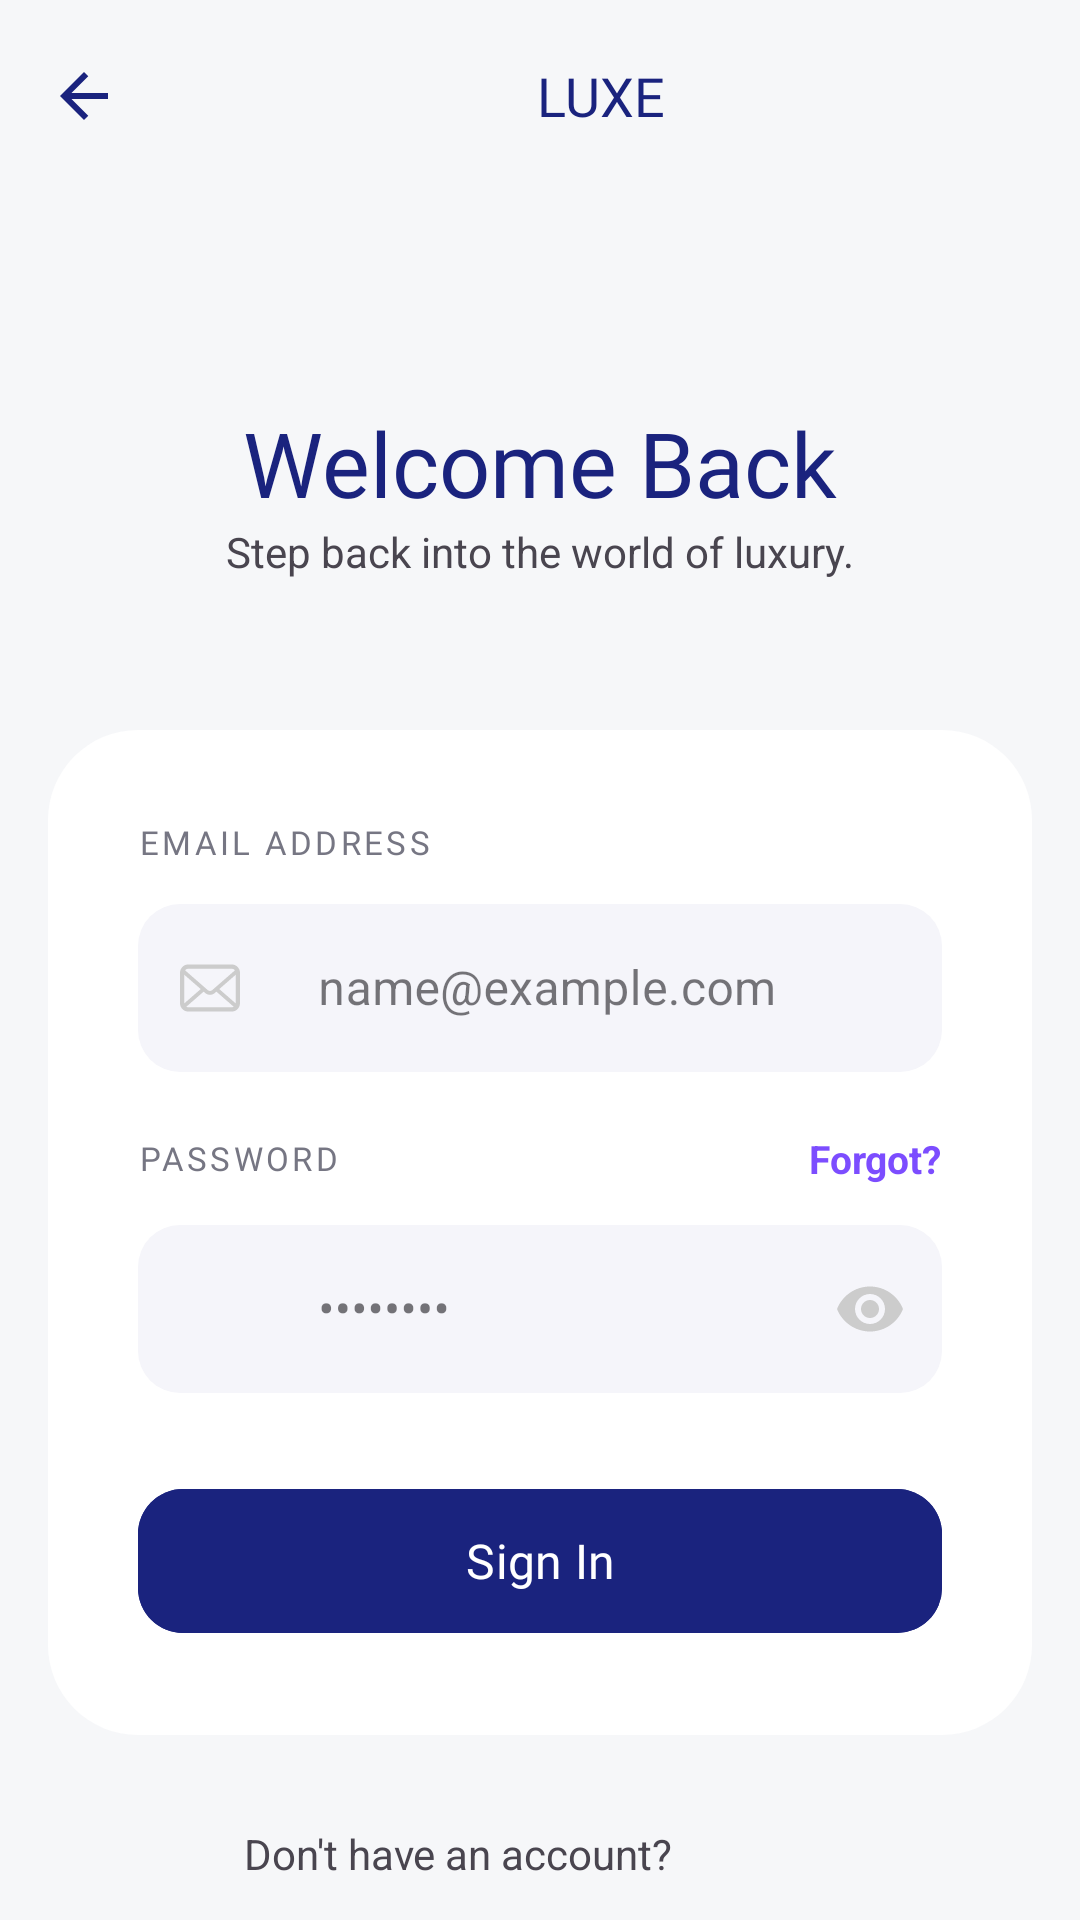

Layout XML and referenced resources for this Android screen:
<!-- AndroidManifest.xml: application theme Theme.ECommerce -->
<!-- res/layout/login_screen.xml -->
<?xml version="1.0" encoding="utf-8"?>
<RelativeLayout xmlns:android="http://schemas.android.com/apk/res/android"
    xmlns:app="http://schemas.android.com/apk/res-auto"
    android:layout_width="match_parent"
    android:layout_height="match_parent"
    android:background="#F6F7F9"

    >

    <com.google.android.material.appbar.MaterialToolbar
        android:id="@+id/toolbar"
        android:layout_width="match_parent"
        android:layout_height="?attr/actionBarSize">

        <ImageView
            android:layout_width="wrap_content"
            android:layout_height="wrap_content"
            android:src="@drawable/ic_arrow_back" />

        <TextView
            android:layout_width="match_parent"
            android:layout_height="wrap_content"
            android:fontFamily="@font/manrope_bold"
            android:gravity="center"
            android:text="LUXE"
            android:textColor="@color/primary"
            android:textSize="18sp" />
    </com.google.android.material.appbar.MaterialToolbar>

    <TextView
        android:id="@+id/title"
        android:layout_width="wrap_content"
        android:layout_height="wrap_content"
        android:layout_below="@id/toolbar"
        android:layout_centerInParent="true"
        android:fontFamily="@font/manrope_bold"
        android:text="Welcome Back"
        android:textColor="@color/primary"
        android:textSize="30sp"
        android:layout_marginTop="70dp"
        />

    <TextView
        android:id="@+id/subTitle"
        android:layout_width="wrap_content"
        android:layout_height="wrap_content"
        android:layout_below="@id/title"
        android:layout_centerInParent="true"
        android:text="Step back into the world of luxury." />

    <LinearLayout
        android:id="@+id/inputContainer"
        android:layout_width="match_parent"
        android:layout_height="wrap_content"
        android:layout_marginStart="16dp"
        android:layout_marginEnd="16dp"
        android:layout_marginTop="50dp"
        android:background="@drawable/bg_rounded_bg"
        android:orientation="vertical"
        android:layout_below="@id/subTitle"
        android:padding="30dp"
        android:layout_marginBottom="20dp"

        >

        
        <TextView
            android:layout_width="wrap_content"
            android:layout_height="wrap_content"
            android:text="EMAIL ADDRESS"
            android:textColor="#767683"
            android:textSize="11sp"
            android:letterSpacing="0.1"
            android:fontFamily="@font/manrope_bold" />

        <com.google.android.material.textfield.TextInputLayout
            android:layout_width="match_parent"
            android:layout_height="wrap_content"
            android:layout_marginTop="8dp"
            app:boxBackgroundColor="#F5F5FA"
            app:boxCornerRadiusTopStart="14dp"
            app:boxCornerRadiusTopEnd="14dp"
            app:boxCornerRadiusBottomStart="14dp"
            app:boxCornerRadiusBottomEnd="14dp"
            app:boxStrokeWidth="0dp"
            app:boxStrokeWidthFocused="0dp"
            app:startIconDrawable="@drawable/ic_email"
            app:startIconTint="#CCCCCC"
            style="@style/Widget.MaterialComponents.TextInputLayout.OutlinedBox">

            <com.google.android.material.textfield.TextInputEditText
                android:layout_width="match_parent"
                android:layout_height="56dp"
                android:hint="name@example.com"
                android:textColorHint="#CCCCCC"
                android:inputType="textEmailAddress"
                android:background="@null"
                android:paddingStart="60dp"/>

        </com.google.android.material.textfield.TextInputLayout>

        
        <LinearLayout
            android:layout_width="match_parent"
            android:layout_height="wrap_content"
            android:layout_marginTop="20dp"
            android:orientation="horizontal"
            android:gravity="center_vertical">

            <TextView
                android:layout_width="0dp"
                android:layout_height="wrap_content"
                android:layout_weight="1"
                android:text="PASSWORD"
                android:textColor="#767683"
                android:textSize="11sp"
                android:letterSpacing="0.1"
                android:fontFamily="@font/manrope_bold" />

            <TextView
                android:id="@+id/forgotPassword"
                android:layout_width="wrap_content"
                android:layout_height="wrap_content"
                android:text="Forgot?"
                android:textColor="@color/secondary"
                android:textSize="13sp"
                android:textStyle="bold" />

        </LinearLayout>

        <com.google.android.material.textfield.TextInputLayout
            android:layout_width="match_parent"
            android:layout_height="wrap_content"
            android:layout_marginTop="8dp"
            app:boxBackgroundColor="#F5F5FA"
            app:boxCornerRadiusTopStart="14dp"
            app:boxCornerRadiusTopEnd="14dp"
            app:boxCornerRadiusBottomStart="14dp"
            app:boxCornerRadiusBottomEnd="14dp"
            app:boxStrokeWidth="0dp"
            app:boxStrokeWidthFocused="0dp"
            app:startIconDrawable="@drawable/ic_lock"
            app:startIconTint="#CCCCCC"
            app:endIconMode="password_toggle"
            app:endIconTint="#CCCCCC"
            style="@style/Widget.MaterialComponents.TextInputLayout.OutlinedBox">

            <com.google.android.material.textfield.TextInputEditText
                android:layout_width="match_parent"
                android:layout_height="56dp"
                android:hint="••••••••"
                android:textColorHint="#CCCCCC"
                android:inputType="textPassword"
                android:background="@null"
                android:paddingStart="60dp"/>

        </com.google.android.material.textfield.TextInputLayout>

        
        <com.google.android.material.button.MaterialButton
            android:id="@+id/btnSignIn"
            android:layout_width="match_parent"
            android:layout_height="56dp"
            android:layout_marginTop="28dp"
            android:text="Sign In"
            android:textColor="@android:color/white"
            android:textSize="16sp"
            android:fontFamily="@font/manrope_bold"
            android:backgroundTint="@color/primary"
            app:cornerRadius="15dp" />

    </LinearLayout>

    <LinearLayout
        android:layout_width="wrap_content"
        android:layout_height="wrap_content"
        android:layout_gravity="center"
        android:layout_marginTop="10dp"
        android:orientation="horizontal"
        android:layout_below="@id/inputContainer"
        android:layout_centerHorizontal="true"
        >

        <TextView
            android:layout_width="wrap_content"
            android:layout_height="wrap_content"
            android:layout_marginRight="5dp"
            android:text="Don't have an account?" />

        <TextView
            android:id="@+id/signIn"
            android:layout_width="wrap_content"
            android:layout_height="wrap_content"
            android:text="Sign Up"
            android:textColor="@color/primary"
            android:textStyle="bold"
            android:layout_marginBottom="50dp"
            />
    </LinearLayout>

</RelativeLayout>
<!-- resources referenced by this layout -->
<resources>
  <color name="primary">#FF1A237E</color>
  <color name="secondary">#FF7C4DFF</color>
  <!-- drawable bg_rounded_bg (drawable) -->
  <shape xmlns:android="http://schemas.android.com/apk/res/android">
  
      
      <solid android:color="@color/white"/>
  
      
      <corners android:radius="30dp"/>
  
  </shape>
  <!-- drawable ic_arrow_back (drawable) -->
  <vector xmlns:android="http://schemas.android.com/apk/res/android"
      android:width="24dp"
      android:height="24dp"
      android:autoMirrored="true"
      android:tint="@color/primary"
      android:viewportWidth="960"
      android:viewportHeight="960">
  
      <path
          android:fillColor="@android:color/white"
          android:pathData="M313,520L537,744L480,800L160,480L480,160L537,216L313,440L800,440L800,520L313,520Z" />
  
  </vector>
  <!-- drawable ic_email (drawable) -->
  <vector xmlns:android="http://schemas.android.com/apk/res/android"
      android:width="20dp"
      android:height="20dp"
      android:viewportWidth="512"
      android:viewportHeight="512">
    <path
        android:pathData="M510.68,112.28c-2.31,-11.63 -7.46,-22.26 -14.66,-31.05c-1.52,-1.91 -3.1,-3.63 -4.82,-5.34c-12.76,-12.82 -30.66,-20.81 -50.21,-20.81H71.02c-19.56,0 -37.4,8 -50.21,20.81c-1.72,1.72 -3.3,3.43 -4.82,5.34C8.78,90.01 3.63,100.65 1.39,112.28C0.46,116.76 0,121.4 0,126.09V385.92c0,9.97 2.11,19.55 5.88,28.2c3.5,8.26 8.65,15.73 14.93,22c1.59,1.59 3.17,3.04 4.89,4.49c12.29,10.18 28.15,16.32 45.32,16.32h369.96c17.18,0 33.11,-6.14 45.32,-16.38c1.72,-1.39 3.31,-2.84 4.89,-4.43c6.27,-6.27 11.43,-13.74 14.99,-22v-0.06c3.77,-8.65 5.81,-18.17 5.81,-28.14V126.09C512,121.4 511.54,116.76 510.68,112.28zM46.51,101.57c6.34,-6.34 14.87,-10.18 24.51,-10.18h369.96c9.65,0 18.24,3.84 24.51,10.18c1.12,1.13 2.18,2.39 3.11,3.64L274.7,274.2c-5.35,4.69 -11.95,7 -18.7,7c-6.67,0 -13.28,-2.32 -18.69,-7L43.47,105.14C44.33,103.89 45.39,102.7 46.51,101.57zM36.33,385.92V142.74L176.66,265.15L36.4,387.43C36.33,386.97 36.33,386.45 36.33,385.92zM440.98,420.6H71.02c-6.28,0 -12.16,-1.65 -17.17,-4.55l147.98,-128.96l13.81,12.02c11.56,10.05 26.03,15.13 40.36,15.13c14.41,0 28.87,-5.09 40.43,-15.13l13.81,-12.02l147.92,128.96C453.14,418.95 447.26,420.6 440.98,420.6zM475.67,385.92c0,0.53 0,1.05 -0.07,1.51L335.35,265.22L475.67,142.8V385.92z"
        android:fillColor="#000000"/>
  </vector>
  <style name="Theme.ECommerce" parent="Base.Theme.ECommerce" />
  <color name="white">#FFFFFFFF</color>
  <style name="Base.Theme.ECommerce" parent="Theme.Material3.DayNight.NoActionBar">
          
          
      </style>
</resources>
